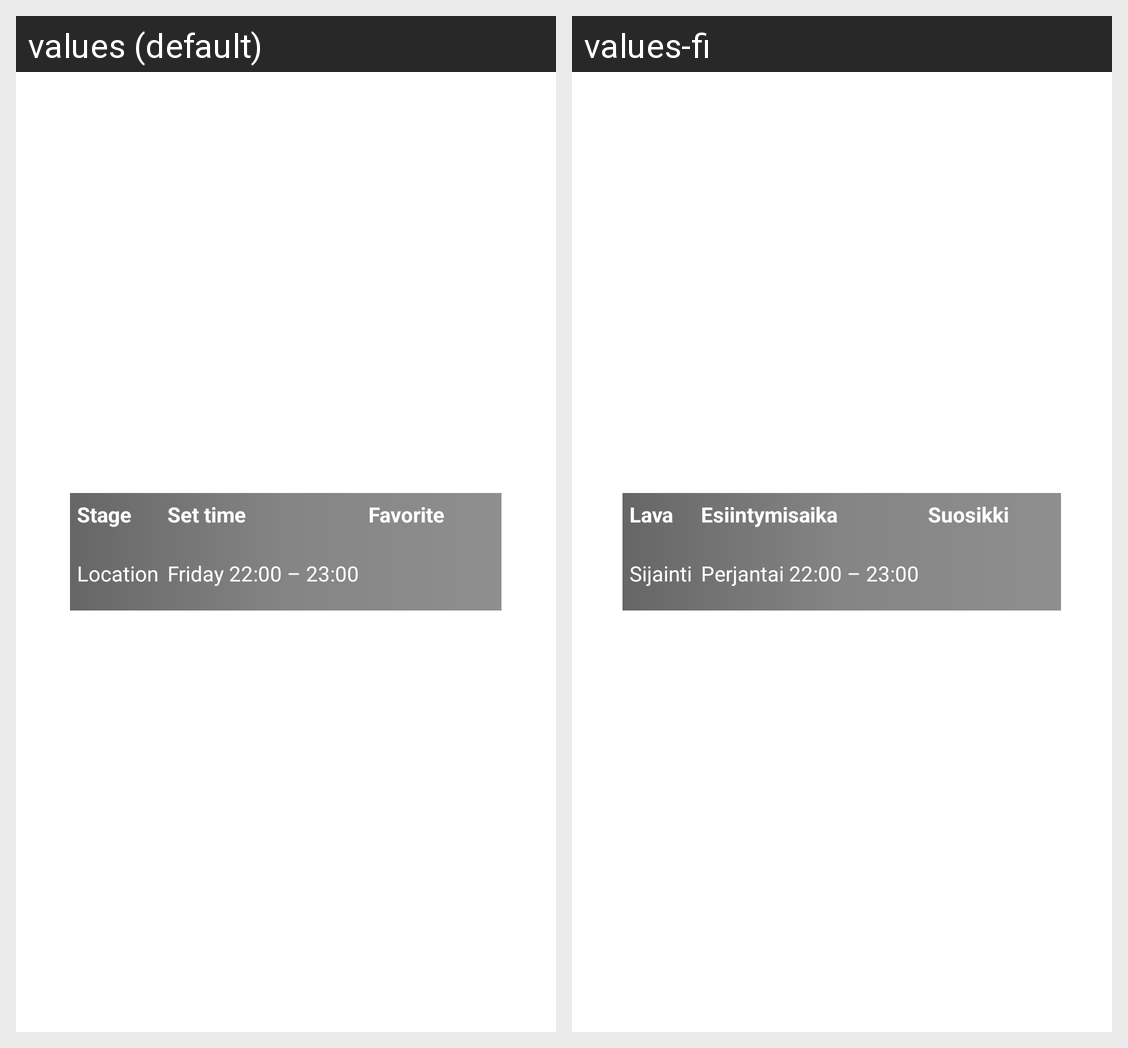

Here is an Android app screen in its default locale and in the app's own translations. Write out the translated-string differences for the strings that appear on this screen.
Android screen res/layout/artist_info_table.xml rendered under 2 locales, left to right: values (default), values-fi. Device: Nexus 5 (rendered at 1080×1920; each locale shown at half size, 540×960, under a caption strip naming it); theme Theme.MaterialComponents.DayNight.NoActionBar.
Strings drawn on this screen, with the default value and each locale's value (text and hints the layout hard-codes, and strings that could not be matched under every locale, appear in the picture but are not listed):

Stage
  values: Stage
  values-fi: Lava

PerformanceTime
  values: Set time
  values-fi: Esiintymisaika

Favorite
  values: Favorite
  values-fi: Suosikki

artistInfoActivity.default_location
  values: Location
  values-fi: Sijainti

artistInfoActivity.default_time
  values: Friday 22:00 – 23:00
  values-fi: Perjantai 22:00 – 23:00
